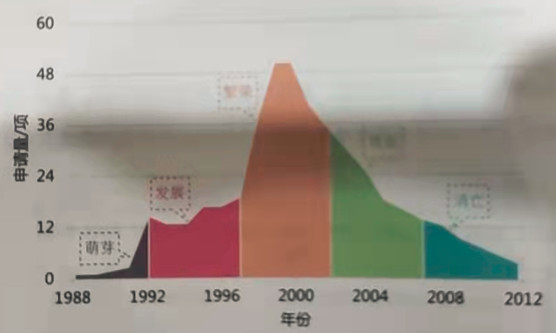

Values plotted in this chart, from the file beside it:
1988, 1
1989, 1
1990, 2
1991, 2
1992, 14
1993, 13
1994, 13
1995, 17
1996, 17
1997, 19
1998, 38
1999, 50
2000, 50
2001, 40
2002, 35
2003, 26
2004, 19
2005, 17
2006, 15
2007, 13
2008, 12
2009, 10
2010, 7
2011, 5
2012, 4
